Photos from the image-classification dataset "radiators" in the GitHub repository t48691477-netizen/hackaton-test. Its 5 classes are: convecteur electrique, radiateur accumulation, radiateur eau, radiateur electrique inertie, radiateur panneau rayonnant.

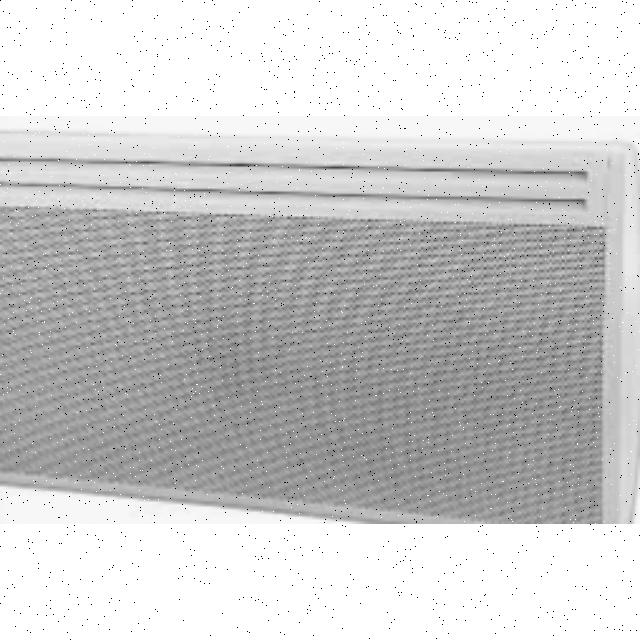
Label: radiateur panneau rayonnant

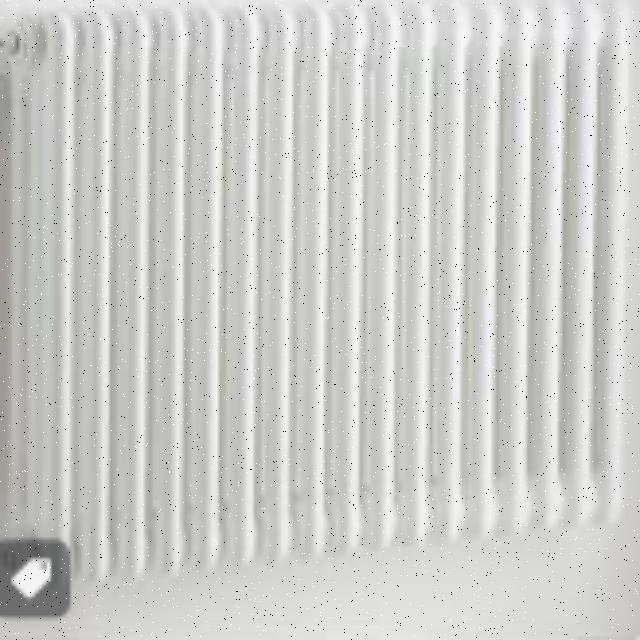
Label: radiateur eau

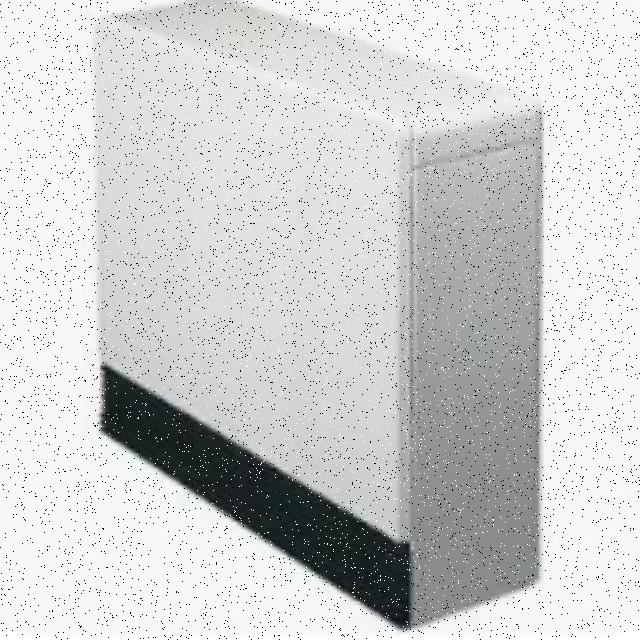
Label: radiateur accumulation

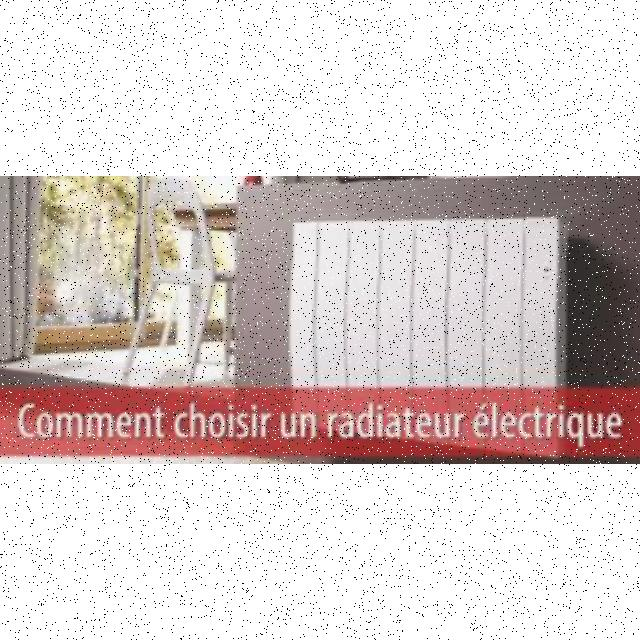
Label: radiateur electrique inertie

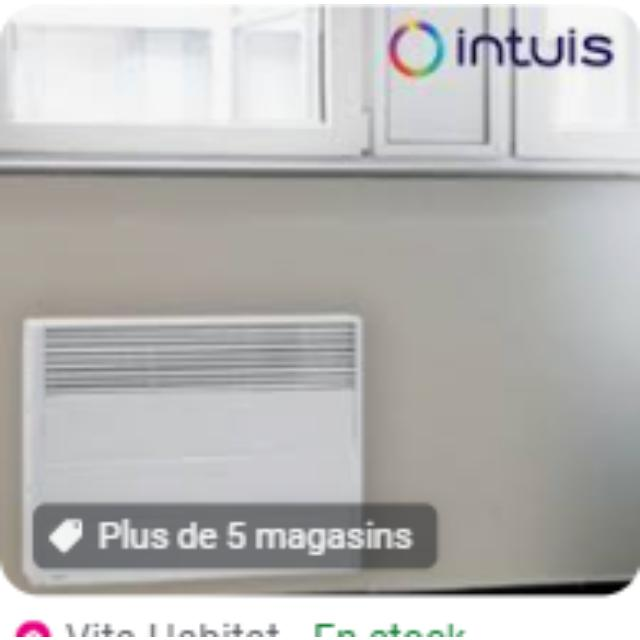
Label: convecteur electrique

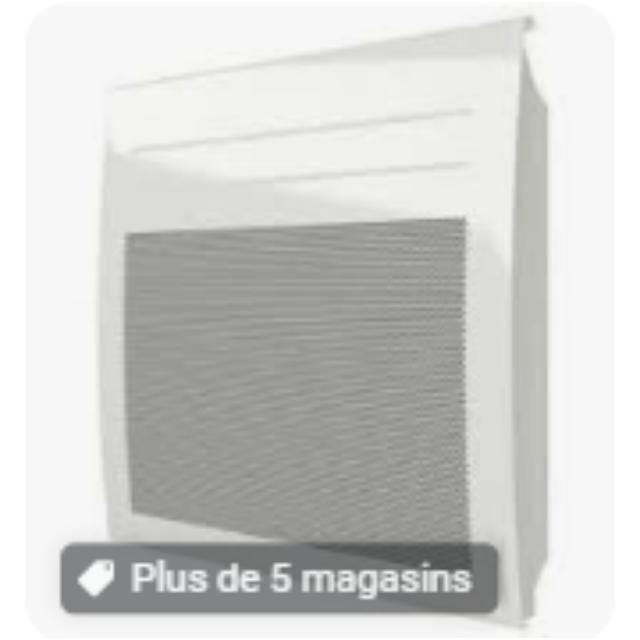
Label: radiateur panneau rayonnant
